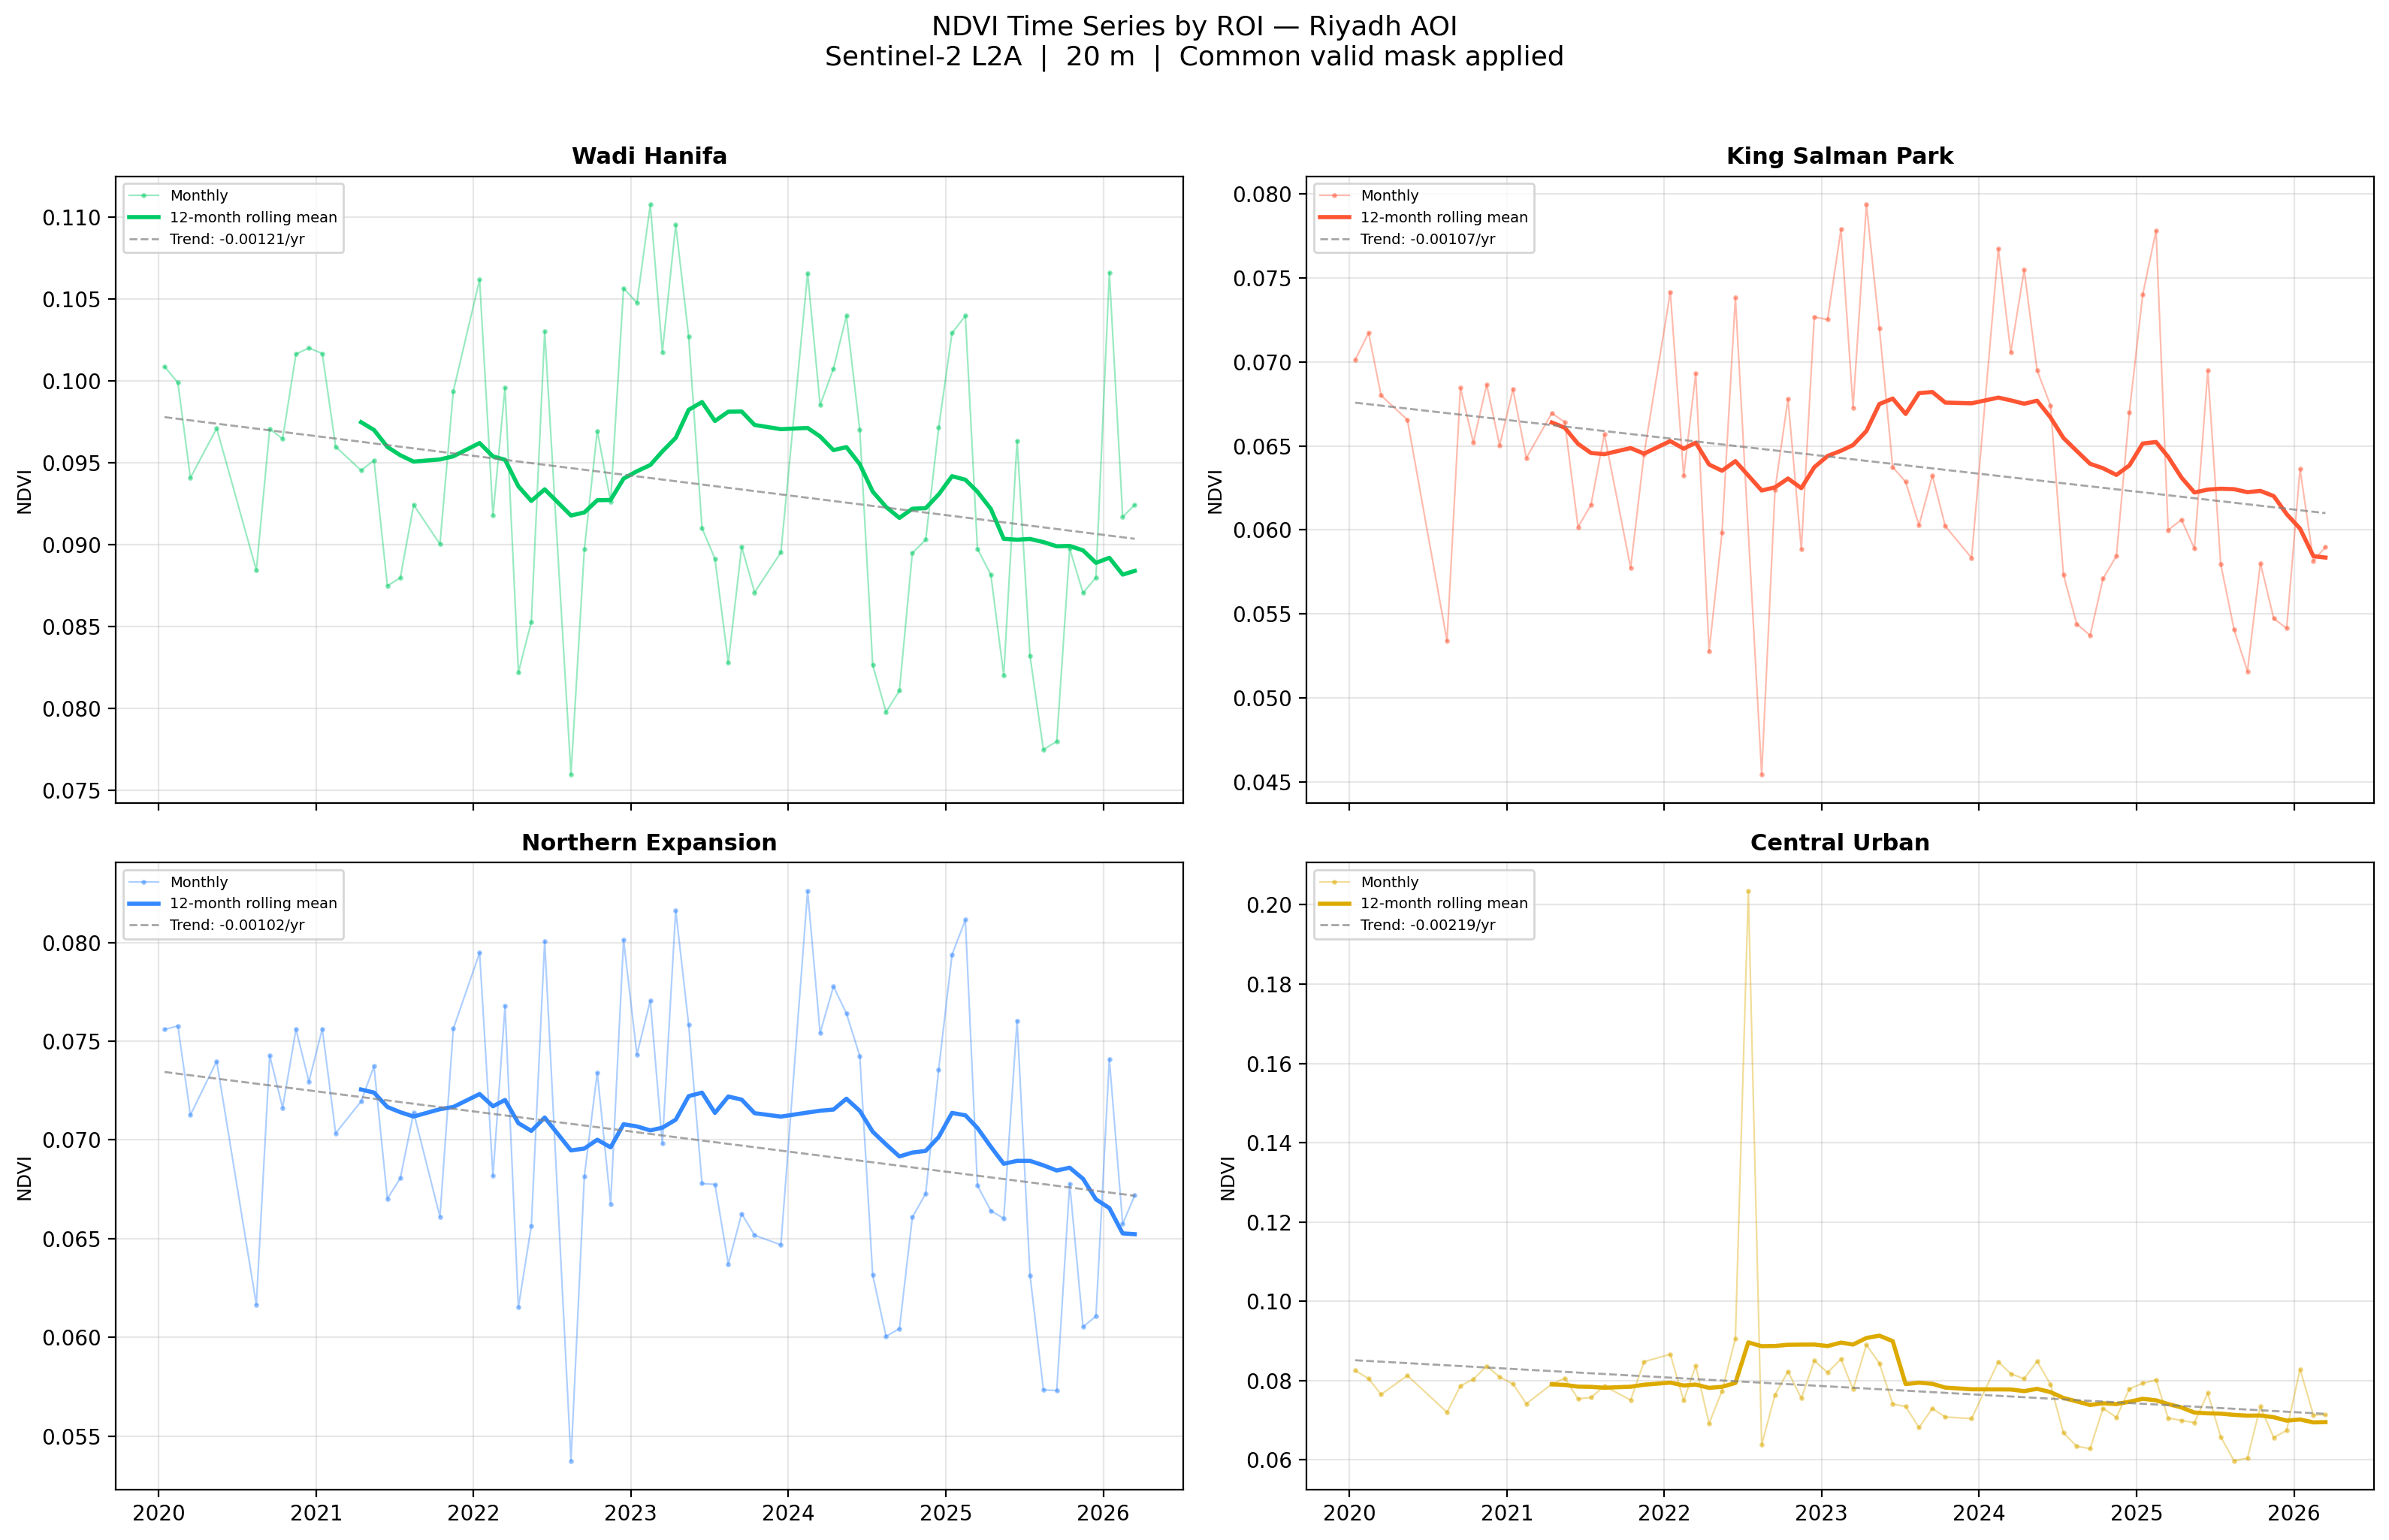

The file beside this chart, header and first rows:
date, roi_name, mean_ndvi, median_ndvi, valid_pixel_count, ndvi_climatology, ndvi_anomaly
2020-01-15, wadi_hanifa, 0.1009, 0.07854, 299330, 0.1038, -0.002970
2020-01-15, king_salman_park, 0.07012, 0.07197, 94335, 0.07046, -0.000343
2020-01-15, northern_expansion, 0.0756, 0.07013, 141932, 0.07642, -0.000822
2020-01-15, central_urban, 0.08252, 0.07715, 84057, 0.0821, 0.000427
2020-02-15, wadi_hanifa, 0.09989, 0.08277, 299330, 0.1001, -0.000205
2020-02-15, king_salman_park, 0.07172, 0.07508, 94335, 0.06997, 0.001746
2020-02-15, northern_expansion, 0.07578, 0.07383, 141932, 0.07441, 0.001368
2020-02-15, central_urban, 0.08049, 0.07801, 84057, 0.07875, 0.001740
2020-03-15, wadi_hanifa, 0.09408, 0.07676, 299330, 0.09602, -0.001946
2020-03-15, king_salman_park, 0.068, 0.06933, 94335, 0.06569, 0.002314
2020-03-15, northern_expansion, 0.07126, 0.06703, 141932, 0.07136, -0.000103
2020-03-15, central_urban, 0.0765, 0.07116, 84057, 0.07695, -0.000448
2020-04-15, wadi_hanifa, , , 0, , 
2020-04-15, king_salman_park, , , 0, , 
2020-04-15, northern_expansion, , , 0, , 
2020-04-15, central_urban, , , 0, , 
2020-05-15, wadi_hanifa, 0.0971, 0.071, 299330, 0.09437, 0.002728
2020-05-15, king_salman_park, 0.06655, 0.06635, 94335, 0.06553, 0.001021
2020-05-15, northern_expansion, 0.07399, 0.06597, 141932, 0.07194, 0.002049
2020-05-15, central_urban, 0.08126, 0.06867, 84057, 0.07965, 0.001613
2020-06-15, wadi_hanifa, , , 0, , 
2020-06-15, king_salman_park, , , 0, , 
2020-06-15, northern_expansion, , , 0, , 
2020-06-15, central_urban, , , 0, , 
2020-07-15, wadi_hanifa, , , 0, , 
2020-07-15, king_salman_park, , , 0, , 
2020-07-15, northern_expansion, , , 0, , 
2020-07-15, central_urban, , , 0, , 
2020-08-15, wadi_hanifa, 0.08843, 0.05712, 299326, 0.0828, 0.005626
2020-08-15, king_salman_park, 0.05339, 0.0532, 94335, 0.05555, -0.002159
2020-08-15, northern_expansion, 0.06165, 0.05211, 141932, 0.06131, 0.000339
2020-08-15, central_urban, 0.07201, 0.05765, 84057, 0.06764, 0.004371
2020-09-15, wadi_hanifa, 0.09707, 0.07416, 299330, 0.08714, 0.009928
2020-09-15, king_salman_park, 0.06845, 0.0709, 94335, 0.05988, 0.008567
2020-09-15, northern_expansion, 0.07428, 0.06962, 141932, 0.06529, 0.008994
2020-09-15, central_urban, 0.07866, 0.06976, 84057, 0.07027, 0.008389
2020-10-15, wadi_hanifa, 0.09646, 0.07325, 299330, 0.09162, 0.004836
2020-10-15, king_salman_park, 0.0652, 0.06756, 94335, 0.06102, 0.004185
2020-10-15, northern_expansion, 0.07162, 0.06639, 141932, 0.06836, 0.003262
2020-10-15, central_urban, 0.08034, 0.07083, 84057, 0.07583, 0.004512
2020-11-15, wadi_hanifa, 0.1016, 0.08094, 299330, 0.0942, 0.007446
2020-11-15, king_salman_park, 0.06864, 0.0724, 94335, 0.06103, 0.007607
2020-11-15, northern_expansion, 0.0756, 0.07221, 141932, 0.06916, 0.006442
2020-11-15, central_urban, 0.08365, 0.07769, 84057, 0.07605, 0.007601
2020-12-15, wadi_hanifa, 0.102, 0.07869, 299330, 0.09646, 0.005548
2020-12-15, king_salman_park, 0.06503, 0.06882, 94335, 0.06343, 0.001597
2020-12-15, northern_expansion, 0.07296, 0.06816, 141932, 0.07048, 0.002476
2020-12-15, central_urban, 0.0809, 0.07522, 84057, 0.07633, 0.004570
2021-01-15, wadi_hanifa, 0.1017, 0.08264, 299330, 0.1038, -0.002171
2021-01-15, king_salman_park, 0.06837, 0.07266, 94335, 0.07046, -0.002097
2021-01-15, northern_expansion, 0.07562, 0.07251, 141932, 0.07642, -0.000793
2021-01-15, central_urban, 0.07914, 0.07624, 84057, 0.0821, -0.002951
2021-02-15, wadi_hanifa, 0.09598, 0.07543, 299330, 0.1001, -0.004116
2021-02-15, king_salman_park, 0.06428, 0.06765, 94335, 0.06997, -0.005695
2021-02-15, northern_expansion, 0.07034, 0.06607, 141932, 0.07441, -0.004071
2021-02-15, central_urban, 0.07415, 0.06948, 84057, 0.07875, -0.004598
2021-03-15, wadi_hanifa, , , 0, , 
2021-03-15, king_salman_park, , , 0, , 
2021-03-15, northern_expansion, , , 0, , 
2021-03-15, central_urban, , , 0, , 
... 244 more rows
